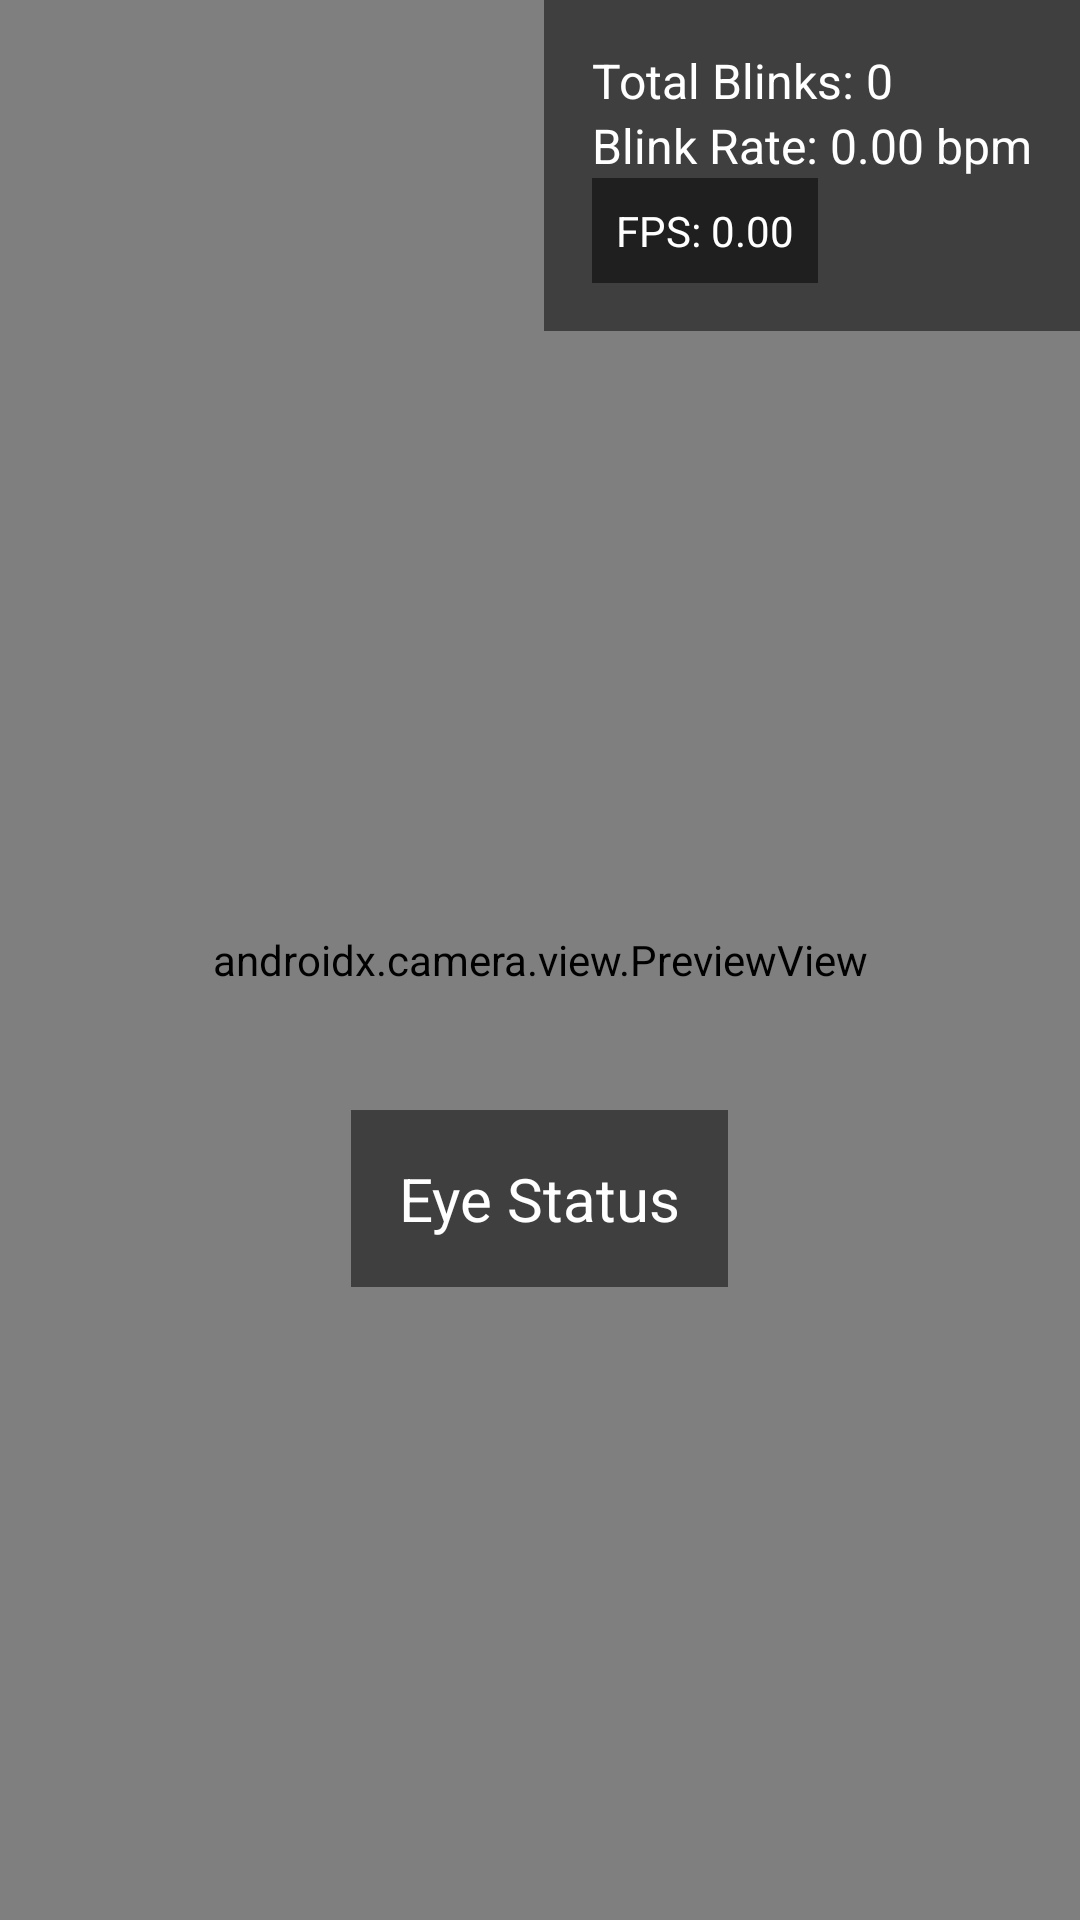

Android layout source for this screen:
<!-- AndroidManifest.xml: application theme Theme.Nunkkam -->
<!-- res/layout/activity_main.xml -->
<?xml version="1.0" encoding="utf-8"?>
<RelativeLayout xmlns:android="http://schemas.android.com/apk/res/android"
    xmlns:app="http://schemas.android.com/apk/res-auto"
    xmlns:tools="http://schemas.android.com/tools"
    android:id="@+id/main"
    android:layout_width="match_parent"
    android:layout_height="match_parent"
    tools:context=".MainActivity">

    <androidx.camera.view.PreviewView
        android:id="@+id/viewFinder"
        android:layout_width="match_parent"
        android:layout_height="match_parent" />

    <ImageView
        android:id="@+id/eyeStatusImageView"
        android:layout_width="100dp"
        android:layout_height="100dp"
        android:layout_centerInParent="true"
        android:contentDescription="@string/eye_status_image" />

    <TextView
        android:id="@+id/textViewEyeStatus"
        android:layout_width="wrap_content"
        android:layout_height="wrap_content"
        android:layout_below="@id/eyeStatusImageView"
        android:layout_centerHorizontal="true"
        android:text="Eye Status"
        android:textSize="20sp"
        android:textColor="@android:color/white"
        android:padding="16dp"
        android:background="#80000000" />

    <LinearLayout
        android:layout_width="wrap_content"
        android:layout_height="wrap_content"
        android:layout_alignParentTop="true"
        android:layout_alignParentEnd="true"
        android:orientation="vertical"
        android:padding="16dp"
        android:background="#80000000">

        <TextView
            android:id="@+id/blinkCountTextView"
            android:layout_width="wrap_content"
            android:layout_height="wrap_content"
            android:textColor="@android:color/white"
            android:textSize="16sp"
            android:text="Total Blinks: 0" />

        <TextView
            android:id="@+id/blinkRateTextView"
            android:layout_width="wrap_content"
            android:layout_height="wrap_content"
            android:textColor="@android:color/white"
            android:textSize="16sp"
            android:text="Blink Rate: 0.00 bpm" />

        <TextView
            android:id="@+id/fpsTextView"
            android:layout_width="wrap_content"
            android:layout_height="wrap_content"
            android:layout_alignParentTop="true"
            android:layout_alignParentStart="true"
            android:padding="8dp"
            android:textColor="@android:color/white"
            android:background="#80000000"
            android:text="FPS: 0.00" />
    </LinearLayout>
</RelativeLayout>
<!-- resources referenced by this layout -->
<resources>
  <string name="eye_status_image">50</string>
  <style name="Theme.Nunkkam" parent="Base.Theme.Nunkkam" />
  <style name="Base.Theme.Nunkkam" parent="Theme.Material3.DayNight.NoActionBar">
          
          
      </style>
</resources>
